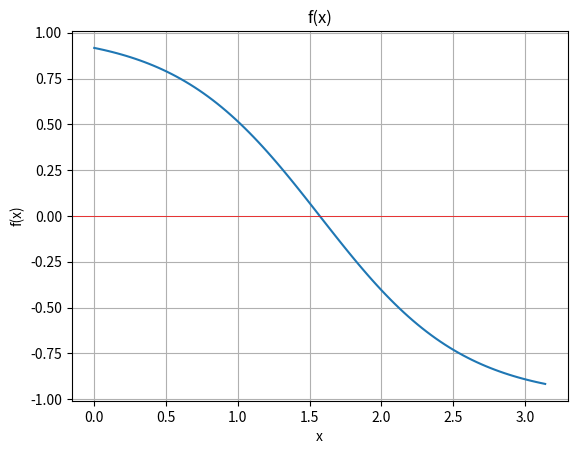

The matplotlib source for this figure:
import matplotlib.pyplot as plt
import numpy as np

def f(x):
   # return np.cos(x)
   return -np.tanh(x - np.pi/2)
x = np.linspace(0, np.pi, 100)
y = f(x)
plt.plot(x, y)
dlina = 0
j =0
while j <= np.pi:
    dlina += np.sqrt(0.0001**2+(f(x)-f(x-0.0001))**2)
    j +=0.0001
plt.axhline(0, color='red', lw=0.5)
print(f"Длина кривой: {sum(dlina)}")
plt.title('f(x)')
plt.xlabel('x')
plt.ylabel('f(x)')
plt.grid()
plt.show()
